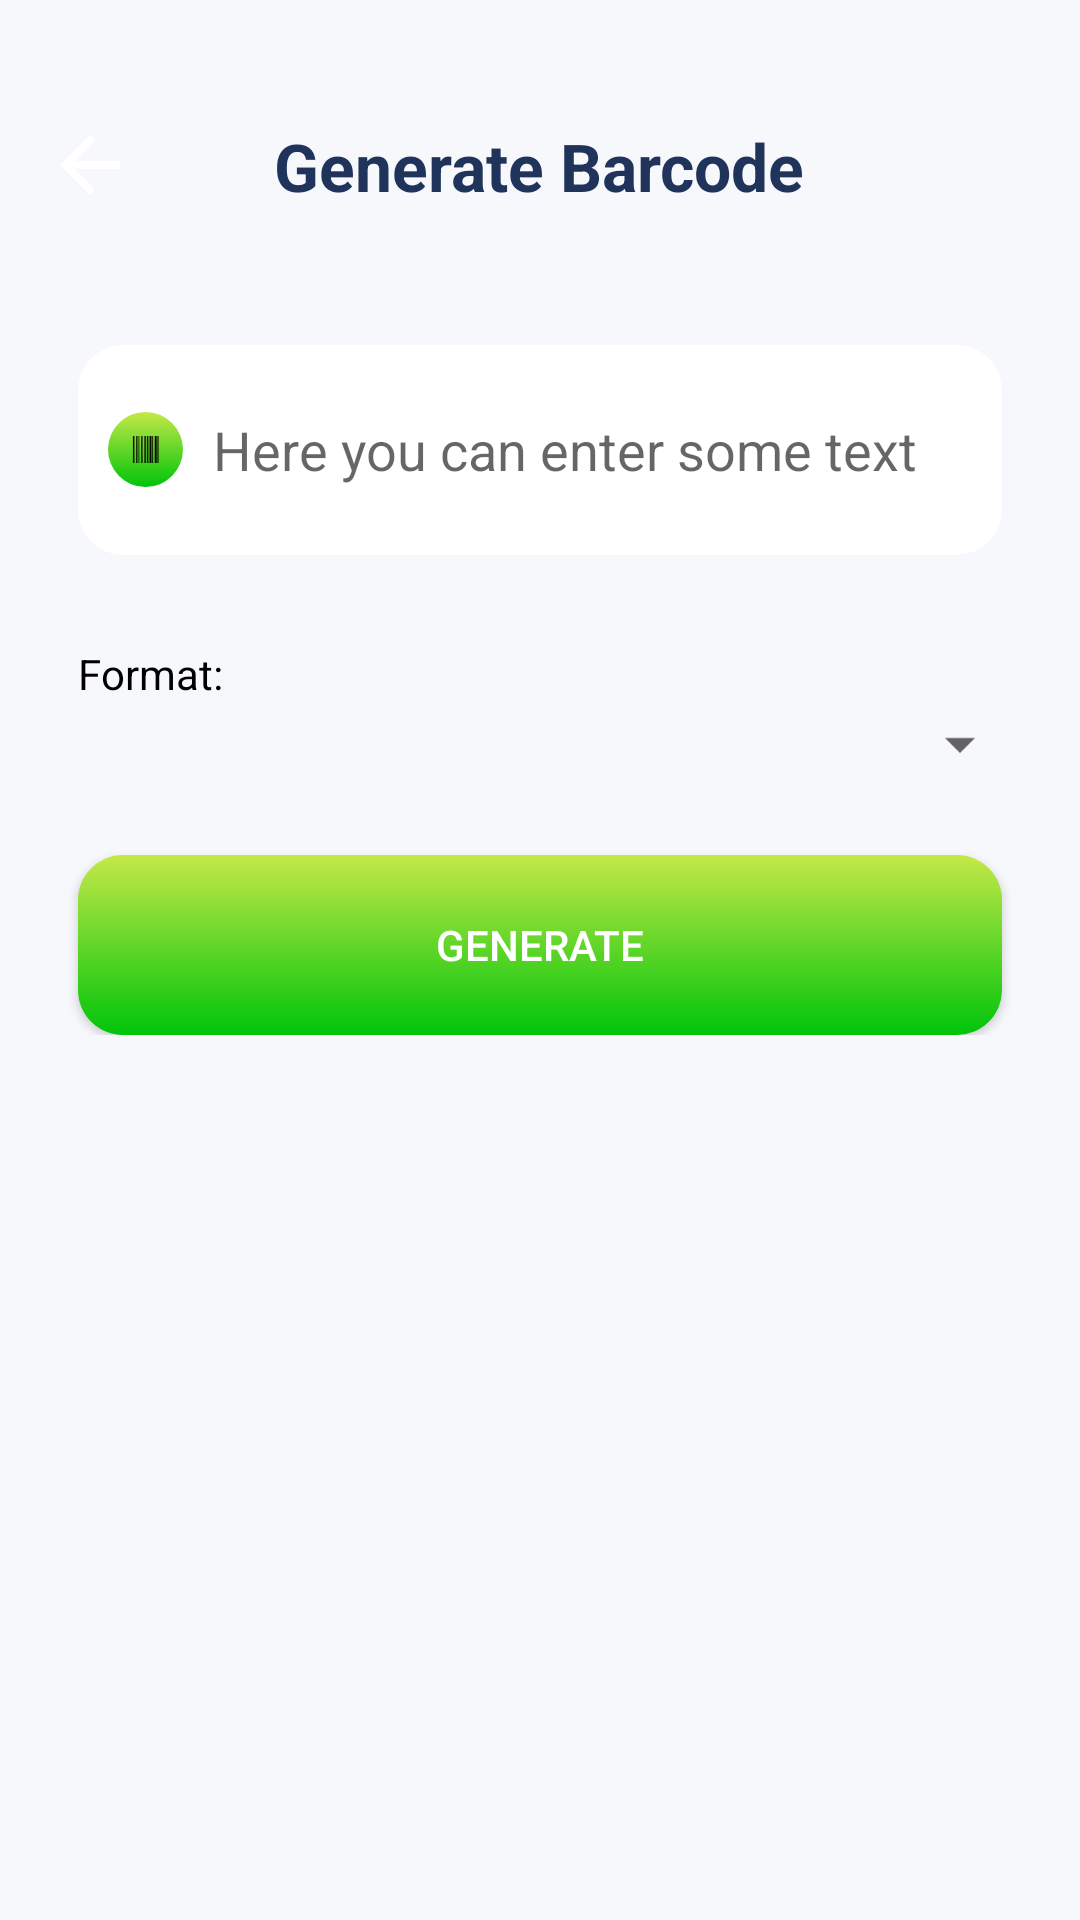

Produce the Android XML layout that renders to this screen, including the resource entries it uses.
<!-- AndroidManifest.xml: application theme AppTheme -->
<!-- res/layout/activity_barcode_generate.xml -->
<?xml version="1.0" encoding="utf-8"?>
<RelativeLayout xmlns:android="http://schemas.android.com/apk/res/android"
    xmlns:app="http://schemas.android.com/apk/res-auto"
    android:layout_width="match_parent"
    android:layout_height="match_parent"
    android:background="@color/bg_gen">

    <RelativeLayout
        android:layout_width="match_parent"
        android:layout_height="match_parent">

        <RelativeLayout
            android:id="@+id/tool"
            android:layout_width="match_parent"
            android:layout_height="70dp">

            <ImageView
                android:layout_width="30dp"
                android:layout_height="30dp"
                android:layout_alignParentBottom="true"
                android:layout_marginStart="15dp"
                android:onClick="goBack"
                android:src="@drawable/ic_arrow"
                app:tint="#20335b" />

            <TextView
                android:layout_width="wrap_content"
                android:layout_height="wrap_content"
                android:layout_alignParentBottom="true"
                android:layout_centerHorizontal="true"
                android:text="Generate Barcode"
                android:textColor="#20335b"
                android:textSize="22sp"
                android:textStyle="bold" />
        </RelativeLayout>

        <LinearLayout
            android:layout_width="match_parent"
            android:layout_height="wrap_content"
            android:layout_below="@+id/tool"
            android:layout_marginStart="@dimen/activity_horizontal_margin"
            android:layout_marginTop="35dp"
            android:layout_marginEnd="@dimen/activity_horizontal_margin"
            android:orientation="vertical">

            <androidx.cardview.widget.CardView
                android:id="@+id/barcode_card"
                android:layout_width="match_parent"
                android:layout_height="70dp"
                android:layout_margin="10sp"
                android:background="@color/white"
                android:clickable="true"
                app:cardCornerRadius="15dp"
                app:cardElevation="0.5dp">

                <RelativeLayout
                    android:layout_width="match_parent"
                    android:layout_height="match_parent">

                    <ImageView
                        android:id="@+id/imageBarcode"
                        android:layout_width="25sp"
                        android:layout_height="25sp"
                        android:layout_centerVertical="true"
                        android:layout_marginStart="10dp"
                        android:background="@drawable/circlebackgroundblue"
                        android:padding="8sp"
                        android:src="@drawable/ic_barcode_black"
                        app:tint="@color/colorWhiteBackground" />

                    <EditText
                        android:id="@+id/tfBarcode"
                        android:layout_width="match_parent"
                        android:layout_height="wrap_content"
                        android:layout_centerVertical="true"
                        android:layout_gravity="center"
                        android:layout_margin="10dp"
                        android:layout_toRightOf="@+id/imageBarcode"
                        android:background="@android:color/transparent"
                        android:hint="@string/hint_text2qr"
                        android:inputType="textMultiLine"
                        android:textColor="?attr/textcolor" />
                </RelativeLayout>
            </androidx.cardview.widget.CardView>

            <TextView
                android:id="@+id/textView"
                android:layout_width="match_parent"
                android:layout_height="wrap_content"
                android:layout_marginStart="10dp"
                android:layout_marginTop="20dp"
                android:layout_weight="0"
                android:text="@string/tv_format"
                android:textColor="?attr/textcolor" />

            <Spinner
                android:id="@+id/spinner"
                android:layout_width="match_parent"
                android:layout_height="wrap_content"
                android:layout_marginStart="10dp"
                android:layout_marginTop="2dp"
                android:layout_weight="0"
                android:textColor="?attr/textcolor" />

            <Button
                android:id="@+id/btnGenerateBarcode"
                android:layout_width="match_parent"
                android:layout_height="60dp"
                android:layout_marginStart="10dp"
                android:layout_marginTop="25dp"
                android:layout_marginEnd="10dp"
                android:background="@drawable/green_grad"
                android:text="@string/title_generate"
                android:textColor="@android:color/white"
                app:layout_constraintBottom_toBottomOf="parent"
                app:layout_constraintEnd_toEndOf="parent"
                app:layout_constraintStart_toStartOf="parent" />
        </LinearLayout>

        <FrameLayout
            android:id="@+id/nativeFrameBarcode"
            android:layout_width="match_parent"
            android:layout_height="wrap_content"
            android:layout_alignParentBottom="true" />
    </RelativeLayout>
</RelativeLayout>
<!-- resources referenced by this layout -->
<resources>
  <color name="bg_gen">#f7f8fc</color>
  <color name="colorWhiteBackground">#ffffff</color>
  <color name="white">#fff</color>
  <dimen name="activity_horizontal_margin">16dp</dimen>
  <!-- drawable circlebackgroundblue (drawable) -->
  <?xml version="1.0" encoding="utf-8"?>
  <shape xmlns:android="http://schemas.android.com/apk/res/android"
      android:shape="oval">
      <gradient
          android:angle="-135"
          android:endColor="#00C40A"
          android:startColor="#C5E848" />
  </shape>
  <!-- drawable green_grad (drawable) -->
  <?xml version="1.0" encoding="utf-8"?>
  <shape xmlns:android="http://schemas.android.com/apk/res/android"
      android:shape="rectangle">
      <gradient
          android:angle="-135"
          android:endColor="#00C40A"
          android:startColor="#C5E848" />
      <corners android:radius="15dp" />
  </shape>
  <!-- drawable ic_arrow (drawable) -->
  <?xml version="1.0" encoding="utf-8"?>
  <vector xmlns:android="http://schemas.android.com/apk/res/android"
      android:width="24dp"
      android:height="24dp"
      android:tint="#ffffff"
      android:viewportWidth="24"
      android:viewportHeight="24">
      <path
          android:fillColor="@android:color/white"
          android:pathData="M20,11H7.83l5.59,-5.59L12,4l-8,8 8,8 1.41,-1.41L7.83,13H20v-2z" />
  </vector>
  <!-- drawable ic_barcode_black (drawable) -->
  <?xml version="1.0" encoding="utf-8"?>
  <vector xmlns:android="http://schemas.android.com/apk/res/android"
      android:width="100dp"
      android:height="100dp"
      android:viewportWidth="100"
      android:viewportHeight="100">
      <path
          android:fillColor="#000"
          android:pathData="M-32.412,101.85L-32.412,0.25h4.762L-27.649,101.85ZM-25.306,101.778L-25.306,0.25h2.419L-22.887,101.778ZM-18.124,101.778L-18.124,0.25h2.343L-15.781,101.778ZM-6.256,101.778L-6.256,0.25h2.343L-3.912,101.778ZM3.269,101.778L3.269,0.25h4.687L7.956,101.778ZM15.138,101.778L15.138,0.25h2.343L17.481,101.778ZM19.9,101.778L19.9,0.25h2.343L22.243,101.778ZM24.663,101.778L24.663,0.25h2.343L27.006,101.778ZM34.112,101.778L34.112,0.25h4.762L38.875,101.778ZM45.981,101.778L45.981,0.25h4.762L50.743,101.778ZM55.505,101.778L55.505,0.25h4.763L60.268,101.778ZM65.031,101.778L65.031,0.25h4.763L69.793,101.778ZM72.136,101.778L72.136,0.25h4.762L76.899,101.778ZM84.081,101.778L84.081,0.25h7.106L91.187,101.778ZM93.53,101.778L93.53,0.25h2.419L95.949,101.778ZM98.292,101.85L98.292,0.25h4.763L103.055,101.85Z"
          android:strokeWidth="0.2646" />
  </vector>
  <string name="hint_text2qr">Here you can enter some text</string>
  <string name="title_generate">Generate</string>
  <string name="tv_format">Format:</string>
  <style name="AppTheme" parent="@style/Theme.AppCompat.Light.NoActionBar">
          <item name="actionbaricon">@color/actionBarIcon_dark</item>
          <item name="backgroundcolor">#ffff</item>
          <item name="bottomnavcolor">#f9f9f9</item>
          <item name="colorAccent">@color/colorAccent</item>
          <item name="colorPrimary">@color/colorPrimary</item>
          <item name="colorPrimaryDark">@color/colorPrimaryDark</item>
          <item name="textcolor">#000000</item>
      </style>
  <color name="actionBarIcon_dark">#000</color>
  <color name="colorAccent">#f18675</color>
  <color name="colorPrimary">#fafafa</color>
  <color name="colorPrimaryDark">#c7c7c7</color>
</resources>
